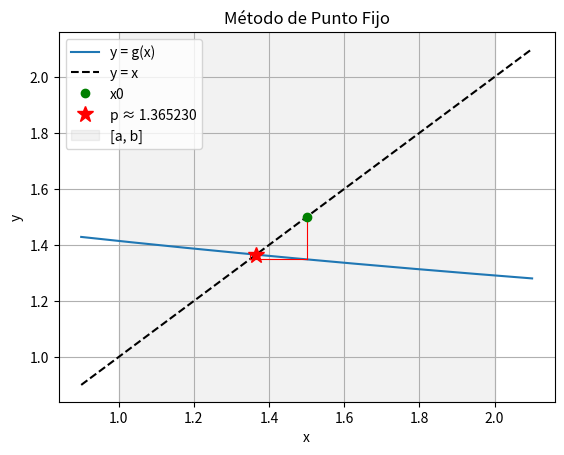

This chart was generated by the following Python code:
# Ecuaciones no lineales: Método de Punto Fijo
# Para resolver f(x) = 0 se reescribe como x = g(x) y se itera
#     x_{n+1} = g(x_n)
# hasta que |x_{n+1} - x_n| < tol.
#
# Teorema (condiciones suficientes de convergencia en [a, b]):
#   1) g(x) está en [a, b] para todo x en [a, b]   -> existe un punto fijo
#   2) |g'(x)| <= k < 1 para todo x en [a, b]       -> es único y la iteración converge
#   Cota del error:  |x_n - p| <= k^n * max(x_0 - a, b - x_0)
import numpy as np
import matplotlib.pyplot as plt
import sympy as sp

# INGRESO
x = sp.symbols("x")
fx = x**3 + 4*x**2 - 10          # ecuación f(x) = 0 (solo para comprobar; puede ser None)
gx = sp.sqrt(10/(x + 4))         # función de iteración: x = g(x)

a = 1                            # intervalo [a, b] donde se busca la raíz
b = 2
x0 = 1.5                         # valor inicial
tol = 1e-6                       # tolerancia
max_iter = 100                   # máximo de iteraciones

# PROCEDIMIENTO
g = sp.lambdify(x, gx, "numpy")
dgx = sp.diff(gx, x)
dg = sp.lambdify(x, dgx, "numpy")

# --- 1) Revisar las condiciones de convergencia en [a, b] ---
malla = np.linspace(a, b, 10001)
with np.errstate(all="ignore"):
    g_malla = g(malla) * np.ones_like(malla)
    dg_malla = np.abs(dg(malla) * np.ones_like(malla))

print("g(x)  =", gx)
print("g'(x) =", sp.simplify(dgx))
print(f"\nCondiciones de convergencia en [{a}, {b}]:")

cond1 = bool(np.all(np.isfinite(g_malla)) and np.all((g_malla >= a) & (g_malla <= b)))
print(f"  1) g(x) en [a, b]:  min g = {np.nanmin(g_malla):.6g}, max g = {np.nanmax(g_malla):.6g}",
      " -> SE CUMPLE" if cond1 else " -> NO se cumple")

k = float(np.nanmax(dg_malla))
cond2 = k < 1
print(f"  2) k = max|g'(x)| = {k:.8g}", " -> SE CUMPLE (k < 1)" if cond2 else " -> NO se cumple (k >= 1)")

if cond1 and cond2:
    if k > 0:
        n_teorico = int(np.ceil(np.log(tol/max(x0 - a, b - x0))/np.log(k)))
        print(f"  Iteraciones suficientes según la cota k^n·max(x0-a, b-x0) < tol: n >= {max(n_teorico, 1)}")
    print("  => La iteración converge a un único punto fijo en [a, b].")
else:
    print("  => No se garantiza la convergencia (puede converger igual, o diverger).")

# --- 2) Iterar x_{n+1} = g(x_n) ---
print(f"\n{'n':>4} {'x_n':>16} {'g(x_n)':>16} {'|x_n+1 - x_n|':>16}")
xn = float(x0)
iteraciones = [xn]
convergio = False
for n in range(max_iter):
    with np.errstate(all="ignore"):
        xnuevo = float(g(xn))
    if not np.isfinite(xnuevo):
        print(f"{n:>4} {xn:>16.10f} {'—':>16}   g(x_n) no está definido: el método falla.")
        break
    error = abs(xnuevo - xn)
    print(f"{n:>4} {xn:>16.10f} {xnuevo:>16.10f} {error:>16.3e}")
    iteraciones.append(xnuevo)
    xn = xnuevo
    if error < tol:
        convergio = True
        break
    if abs(xn) > 1e12:
        print("Los valores crecen sin control: el método DIVERGE.")
        break

# SALIDA
print()
if convergio:
    print(f"Punto fijo (raíz) aproximado: p = {xn:.10f}")
    print(f"Iteraciones realizadas: {len(iteraciones) - 1}")
    print(f"Comprobación: g(p) = {float(g(xn)):.10f}")
    if fx is not None:
        f = sp.lambdify(x, fx, "numpy")
        print(f"Comprobación: f(p) = {float(f(xn)):.3e}")
else:
    print(f"No se alcanzó la tolerancia {tol} en {len(iteraciones) - 1} iteraciones.")

# GRÁFICA: y = x, y = g(x) y el diagrama de telaraña de las iteraciones
pts = np.array(iteraciones[:40])
pts = pts[np.isfinite(pts)]
izq = min(a, pts.min()) if pts.size else a
der = max(b, pts.max()) if pts.size else b
margen = 0.1*(der - izq)
xs = np.linspace(izq - margen, der + margen, 400)
with np.errstate(all="ignore"):
    plt.plot(xs, g(xs) * np.ones_like(xs), label="y = g(x)")
plt.plot(xs, xs, "k--", label="y = x")
for i in range(len(pts) - 1):
    plt.plot([pts[i], pts[i]], [pts[i], pts[i + 1]], "r-", linewidth=0.8)      # vertical hasta g
    plt.plot([pts[i], pts[i + 1]], [pts[i + 1], pts[i + 1]], "r-", linewidth=0.8)  # horizontal hasta y = x
plt.plot(pts[0], pts[0], "go", label="x0")
if convergio:
    plt.plot(xn, xn, "r*", markersize=12, label=f"p ≈ {xn:.6f}")
plt.axvspan(a, b, color="gray", alpha=0.1, label="[a, b]")
plt.title("Método de Punto Fijo")
plt.xlabel("x")
plt.ylabel("y")
plt.legend()
plt.grid(True)
plt.show()
